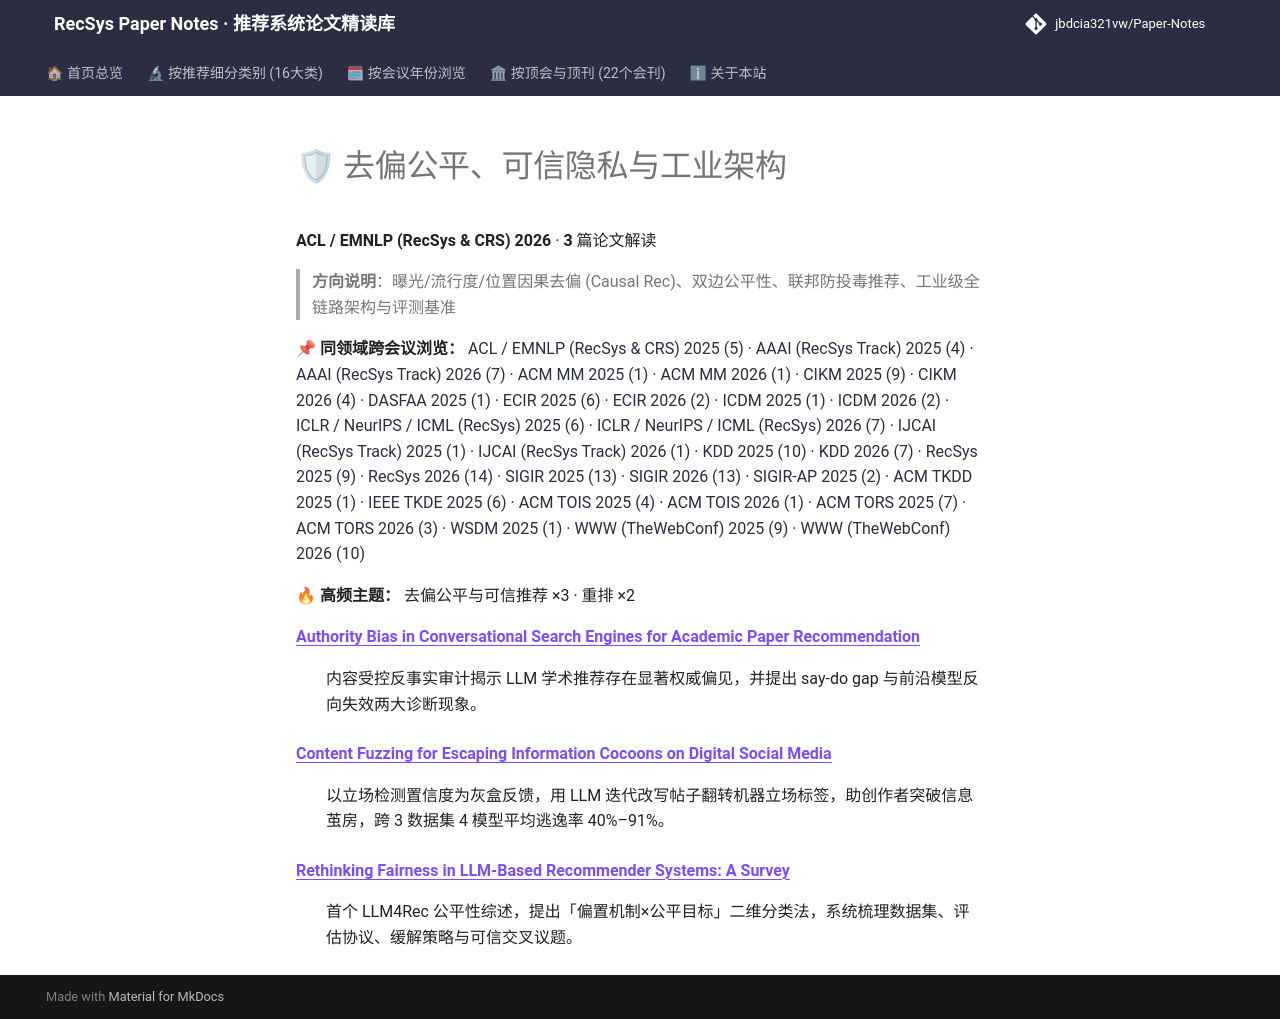

repository: jbdcia321vw/Paper-Notes · page: venues/ACL_EMNLP/2026/debias_fairness_industrial/index.html · generator: mkdocs

# 🛡 去偏公平、可信隐私与工业架构

**ACL / EMNLP (RecSys & CRS) 2026** · **3** 篇论文解读

> **方向说明**：曝光/流行度/位置因果去偏 (Causal Rec)、双边公平性、联邦防投毒推荐、工业级全链路架构与评测基准

📌 **同领域跨会议浏览：** [ACL / EMNLP (RecSys & CRS) 2025 (5)](../../2025/debias_fairness_industrial/) · [AAAI (RecSys Track) 2025 (4)](../../../AAAI/2025/debias_fairness_industrial/) · [AAAI (RecSys Track) 2026 (7)](../../../AAAI/2026/debias_fairness_industrial/) · [ACM MM 2025 (1)](../../../ACM_MM/2025/debias_fairness_industrial/) · [ACM MM 2026 (1)](../../../ACM_MM/2026/debias_fairness_industrial/) · [CIKM 2025 (9)](../../../CIKM/2025/debias_fairness_industrial/) · [CIKM 2026 (4)](../../../CIKM/2026/debias_fairness_industrial/) · [DASFAA 2025 (1)](../../../DASFAA/2025/debias_fairness_industrial/) · [ECIR 2025 (6)](../../../ECIR/2025/debias_fairness_industrial/) · [ECIR 2026 (2)](../../../ECIR/2026/debias_fairness_industrial/) · [ICDM 2025 (1)](../../../ICDM/2025/debias_fairness_industrial/) · [ICDM 2026 (2)](../../../ICDM/2026/debias_fairness_industrial/) · [ICLR / NeurIPS / ICML (RecSys) 2025 (6)](../../../ICLR_NeurIPS_ICML/2025/debias_fairness_industrial/) · [ICLR / NeurIPS / ICML (RecSys) 2026 (7)](../../../ICLR_NeurIPS_ICML/2026/debias_fairness_industrial/) · [IJCAI (RecSys Track) 2025 (1)](../../../IJCAI/2025/debias_fairness_industrial/) · [IJCAI (RecSys Track) 2026 (1)](../../../IJCAI/2026/debias_fairness_industrial/) · [KDD 2025 (10)](../../../KDD/2025/debias_fairness_industrial/) · [KDD 2026 (7)](../../../KDD/2026/debias_fairness_industrial/) · [RecSys 2025 (9)](../../../RecSys/2025/debias_fairness_industrial/) · [RecSys 2026 (14)](../../../RecSys/2026/debias_fairness_industrial/) · [SIGIR 2025 (13)](../../../SIGIR/2025/debias_fairness_industrial/) · [SIGIR 2026 (13)](../../../SIGIR/2026/debias_fairness_industrial/) · [SIGIR-AP 2025 (2)](../../../SIGIR-AP/2025/debias_fairness_industrial/) · [ACM TKDD 2025 (1)](../../../TKDD/2025/debias_fairness_industrial/) · [IEEE TKDE 2025 (6)](../../../TKDE/2025/debias_fairness_industrial/) · [ACM TOIS 2025 (4)](../../../TOIS/2025/debias_fairness_industrial/) · [ACM TOIS 2026 (1)](../../../TOIS/2026/debias_fairness_industrial/) · [ACM TORS 2025 (7)](../../../TORS/2025/debias_fairness_industrial/) · [ACM TORS 2026 (3)](../../../TORS/2026/debias_fairness_industrial/) · [WSDM 2025 (1)](../../../WSDM/2025/debias_fairness_industrial/) · [WWW (TheWebConf) 2025 (9)](../../../WWW/2025/debias_fairness_industrial/) · [WWW (TheWebConf) 2026 (10)](../../../WWW/2026/debias_fairness_industrial/)

🔥 **高频主题：** 去偏公平与可信推荐 ×3 · 重排 ×2

<dl>
<dt><strong><a href="authority_bias_in_conversational_search_engines_for_academic_paper_recommen/">Authority Bias in Conversational Search Engines for Academic Paper Recommendation</a></strong></dt>
<dd>
<p>内容受控反事实审计揭示 LLM 学术推荐存在显著权威偏见，并提出 say-do gap 与前沿模型反向失效两大诊断现象。</p>
</dd>
<dt><strong><a href="content_fuzzing_for_escaping_information_cocoons_on_digital_social_media/">Content Fuzzing for Escaping Information Cocoons on Digital Social Media</a></strong></dt>
<dd>
<p>以立场检测置信度为灰盒反馈，用 LLM 迭代改写帖子翻转机器立场标签，助创作者突破信息茧房，跨 3 数据集 4 模型平均逃逸率 40%–91%。</p>
</dd>
<dt><strong><a href="rethinking_fairness_in_llm_based_recommender_systems_a_survey/">Rethinking Fairness in LLM-Based Recommender Systems: A Survey</a></strong></dt>
<dd>
<p>首个 LLM4Rec 公平性综述，提出「偏置机制×公平目标」二维分类法，系统梳理数据集、评估协议、缓解策略与可信交叉议题。</p>
</dd>
</dl>
